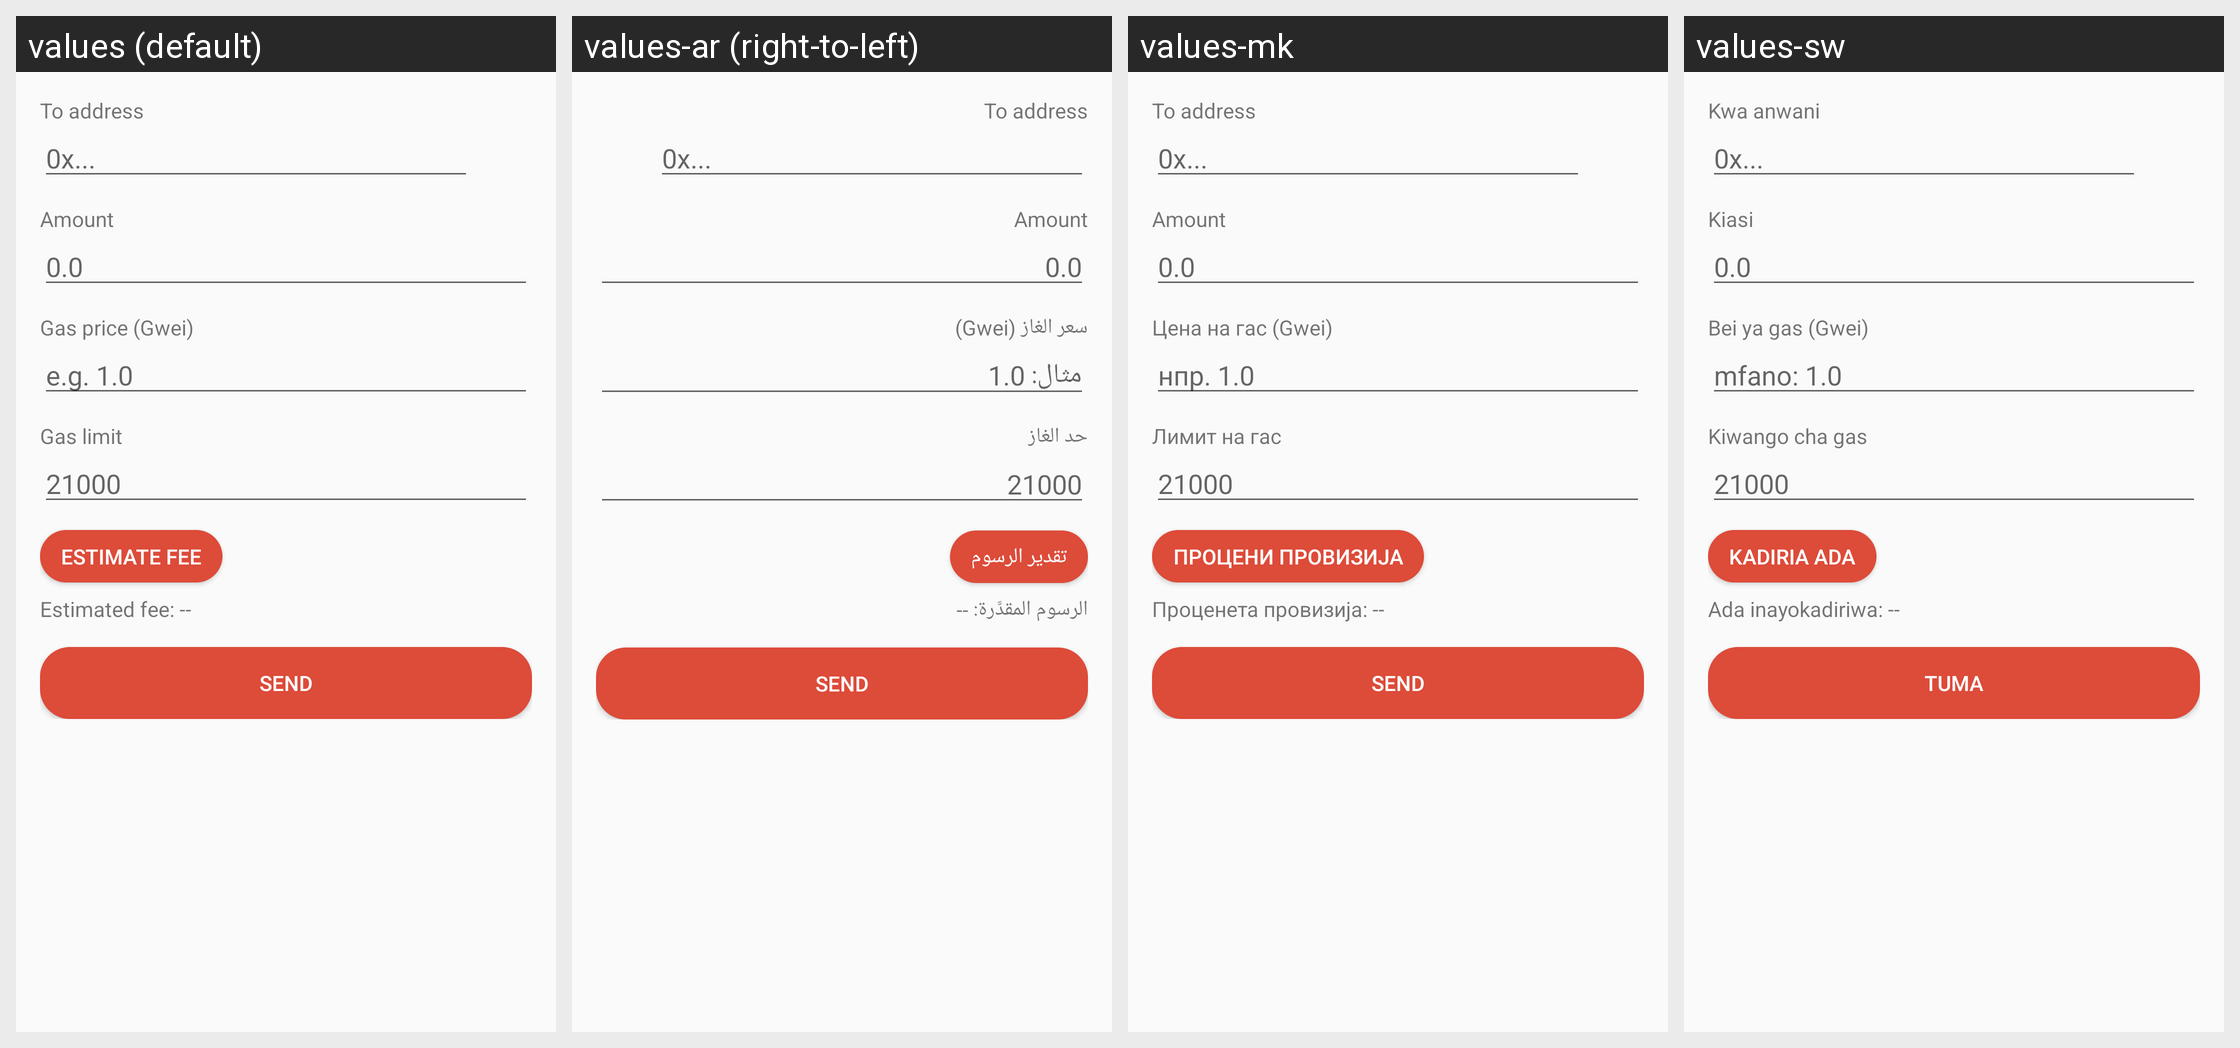

Locale-by-locale string values for the Android screen shown in this grid:
Android screen res/layout/activity_send.xml rendered under 4 locales, left to right: values (default), values-ar (right-to-left), values-mk, values-sw. Device: Nexus 5 (rendered at 1080×1920; each locale shown at half size, 540×960, under a caption strip naming it); theme AppTheme.
Other locales in the repository, not shown: values-bs, values-cs, values-de, values-el, values-es, values-fr, values-hr, values-id, values-pt, values-ro, values-ru, values-sl, values-sr, values-tr, values-zh.
Strings drawn on this screen, with the default value and each locale's value (text and hints the layout hard-codes, and strings that could not be matched under every locale, appear in the picture but are not listed):

wallet_send_to_address
  values: To address
  values-ar: To address
  values-mk: To address
  values-sw: Kwa anwani

wallet_hint_address
  values: 0x...
  values-ar: 0x...
  values-mk: 0x...
  values-sw: 0x...

wallet_send_amount
  values: Amount
  values-ar: Amount
  values-mk: Amount
  values-sw: Kiasi

wallet_hint_amount_decimal
  values: 0.0
  values-ar: 0.0
  values-mk: 0.0
  values-sw: 0.0

wallet_gas_price_label
  values: Gas price (Gwei)
  values-ar: سعر الغاز (Gwei)
  values-mk: Цена на гас (Gwei)
  values-sw: Bei ya gas (Gwei)

wallet_hint_gas_price
  values: e.g. 1.0
  values-ar: مثال: 1.0
  values-mk: нпр. 1.0
  values-sw: mfano: 1.0

wallet_gas_limit_label
  values: Gas limit
  values-ar: حد الغاز
  values-mk: Лимит на гас
  values-sw: Kiwango cha gas

wallet_hint_gas_limit
  values: 21000
  values-ar: 21000
  values-mk: 21000
  values-sw: 21000

wallet_estimate_fee
  values: Estimate Fee
  values-ar: تقدير الرسوم
  values-mk: Процени провизија
  values-sw: Kadiria ada

wallet_estimated_fee_placeholder
  values: Estimated fee: --
  values-ar: الرسوم المقدَّرة: --
  values-mk: Проценета провизија: --
  values-sw: Ada inayokadiriwa: --

wallet_action_send
  values: Send
  values-ar: Send
  values-mk: Send
  values-sw: Tuma
